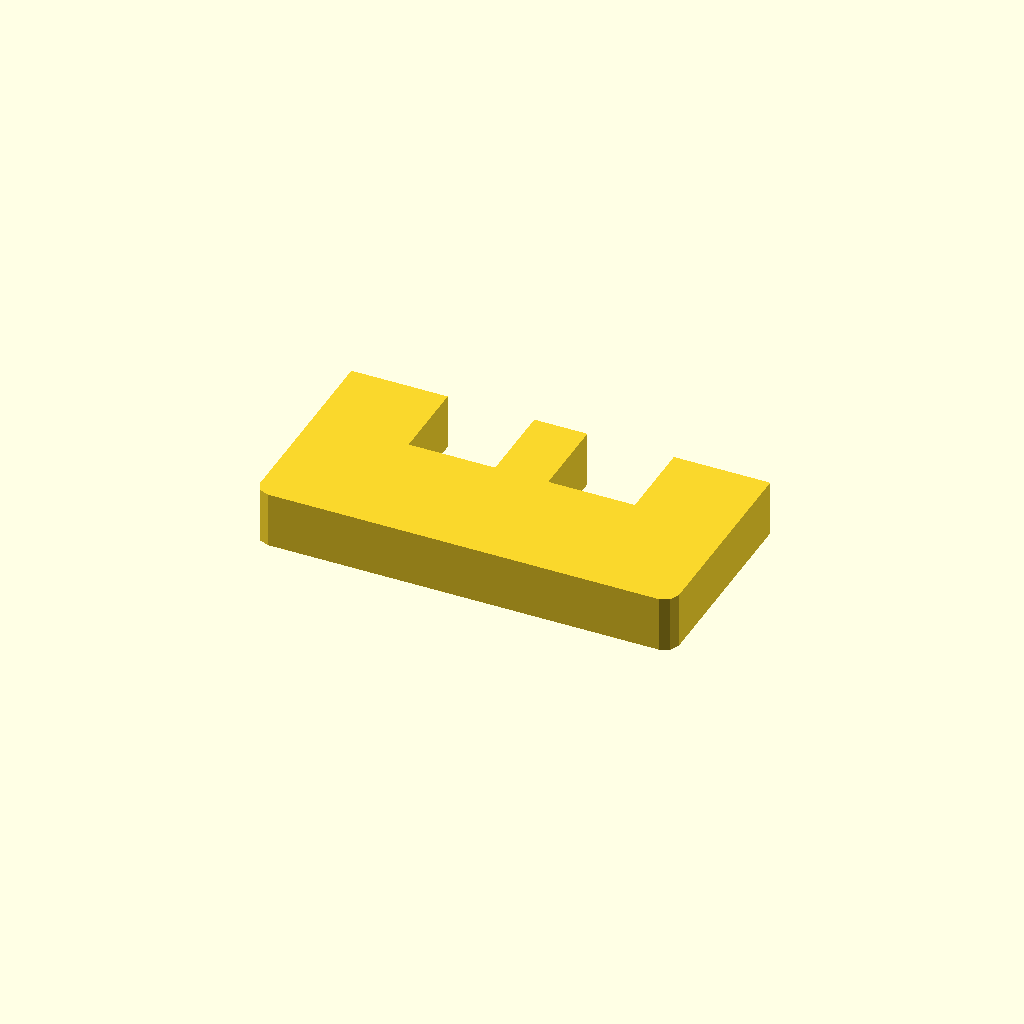
Cell 1: rendered with the file's own defaults.
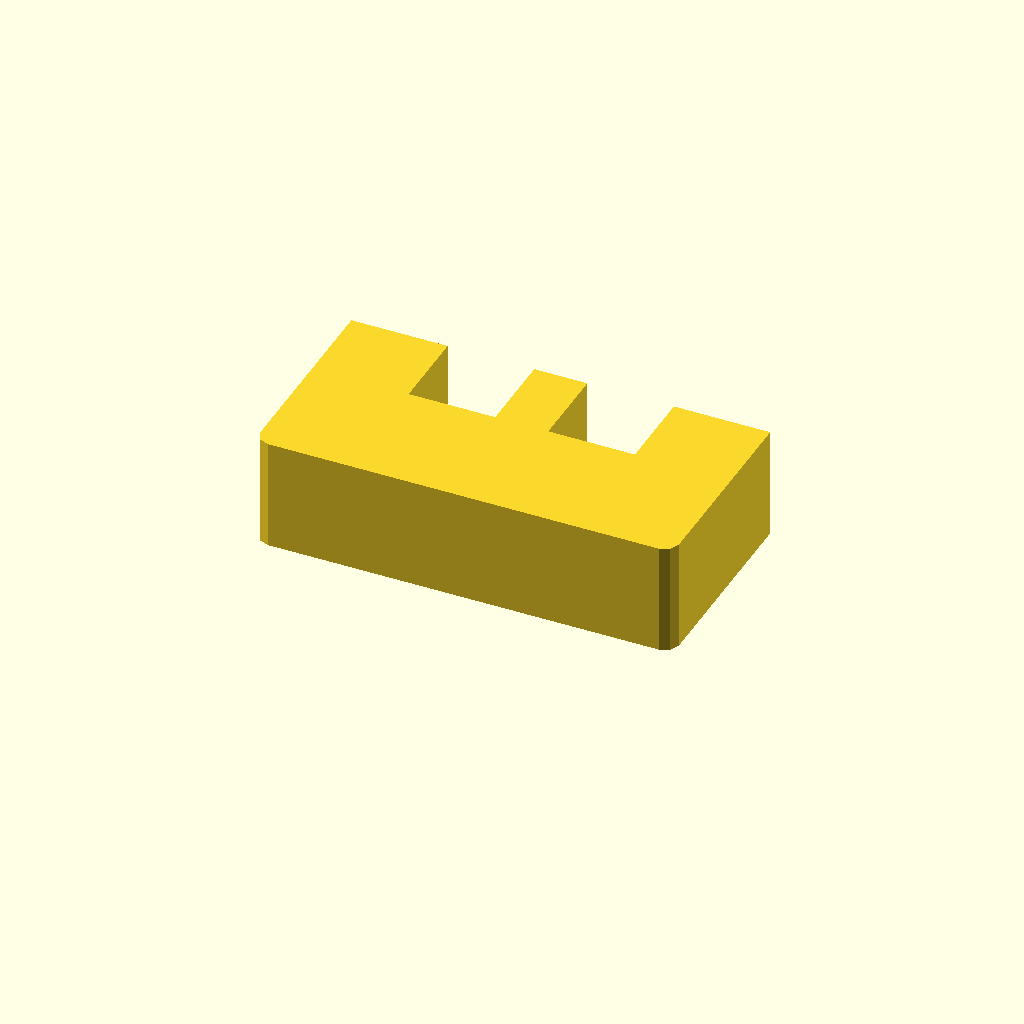
Cell 2: profile_height = 24 (everything else at default).
All cells are drawn from one camera (rotation 55°, 0°, 25°, orthographic, colour scheme Cornfield), so only the parameter changes between them.
The OpenSCAD source (optional_data/data/sketch1/windowplates/part_0030.scad):
$fn = 32;

// ----------------------------------------------------------------------
// Window plate: 90 x 45 mm, 2 open windows
// ----------------------------------------------------------------------

// --- parameters (mm) ---
profile_height = 12;      // extrusion height
profile_points = 16;      // points of the closed outline

profile = [[0, 3], [0.879, 0.879], [3, 0], [87, 0], [89.121, 0.879], [90, 3], [90, 45], [69.3, 45], [69.3, 27], [50.7, 27], [50.7, 45], [39.3, 45], [39.3, 27], [20.7, 27], [20.7, 45], [0, 45]];  // single closed polygon, 16 points, counter clockwise

// --- the one profile operation ---
linear_extrude(height = profile_height) polygon(points = profile);
Parameter table extracted from the source (name, type, default, range or options):
profile_height: number, default 12
profile_points: number, default 16
